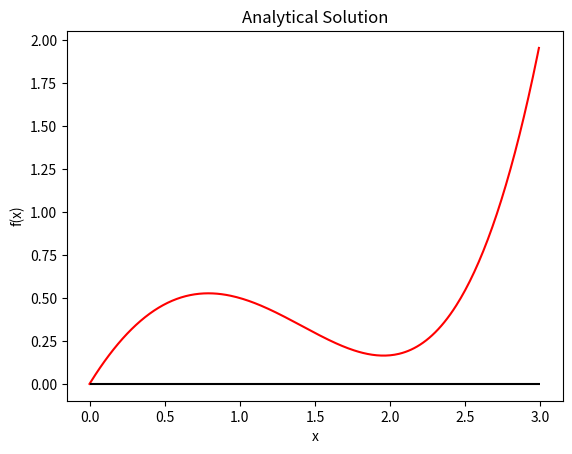

Here is the Python script that generated this plot: (Note: this script raises an exception after producing the figure.)
import numpy as np
import matplotlib.pyplot as plt


def f(var):
    x = var
    A = 17/12
    f = x**4 / 12 - x**2 + A * x
    return f

i = np.arange(0,3,0.01)
di = 0.01

plt.plot(i, f(i),'r')
plt.hlines(0,0,3,'k')
plt.xlabel('x')
plt.ylabel('f(x)')
plt.title('Analytical Solution')
plt.show()

h = 0.2

xp = []
j = np.arange(0,3+h,h)
for z in j:
    k = z
    k = round(k,2)
    xp.append(k)

f_prime = []
f_double_prime = []
for i in range(len(xp)):
    f_prime.append((2/3) * xp[i])
    f_double_prime.append(((2/3) + xp[i]))

plt.plot()

### FDM ###
    # case a
# building the coefficient matrix for different mesh sizes
n = np.arange(2,10,1)
delta_x = lambda nodes: 1 / (nodes - 1)
alpha = 6
kap = 2 + alpha**2*delta_x**2
for i in n:
    Coefficient_Matrix = np.zeros((i,i))
    Coefficient_Matrix[i-1][i-2:i] = [-1, kap]
    Coefficient_Matrix[0][0:2] = [kap, -1]
    for i in range(1,i-1):
        Coefficient_Matrix[i][i-1:i+2] = [-1, kap, -1]
def u_fdm(number_of_nodes):
    i = number_of_nodes
    u_0 = 5
    u_1 = 100
    Coefficient_Matrix = np.zeros((i,i))
    Coefficient_Matrix[i-1][i-2:i] = [-1, kap]
    Coefficient_Matrix[0][0:2] = [kap, -1]
    for j in range(1,i-1):
        Coefficient_Matrix[j][j-1:j+2] = [-1, kap, -1]
    # building the Boundary conditions array
    boundary_conditions = np.zeros(i)
    boundary_conditions[0] = u_0
    boundary_conditions[i-1] = u_1
    # finding the nodes inbetween the boundaries
    u_array = np.array([0,4,14,38,100])
    return np.matmul(Coefficient_Matrix,u_array), Coefficient_Matrix
print(u_fdm(5))